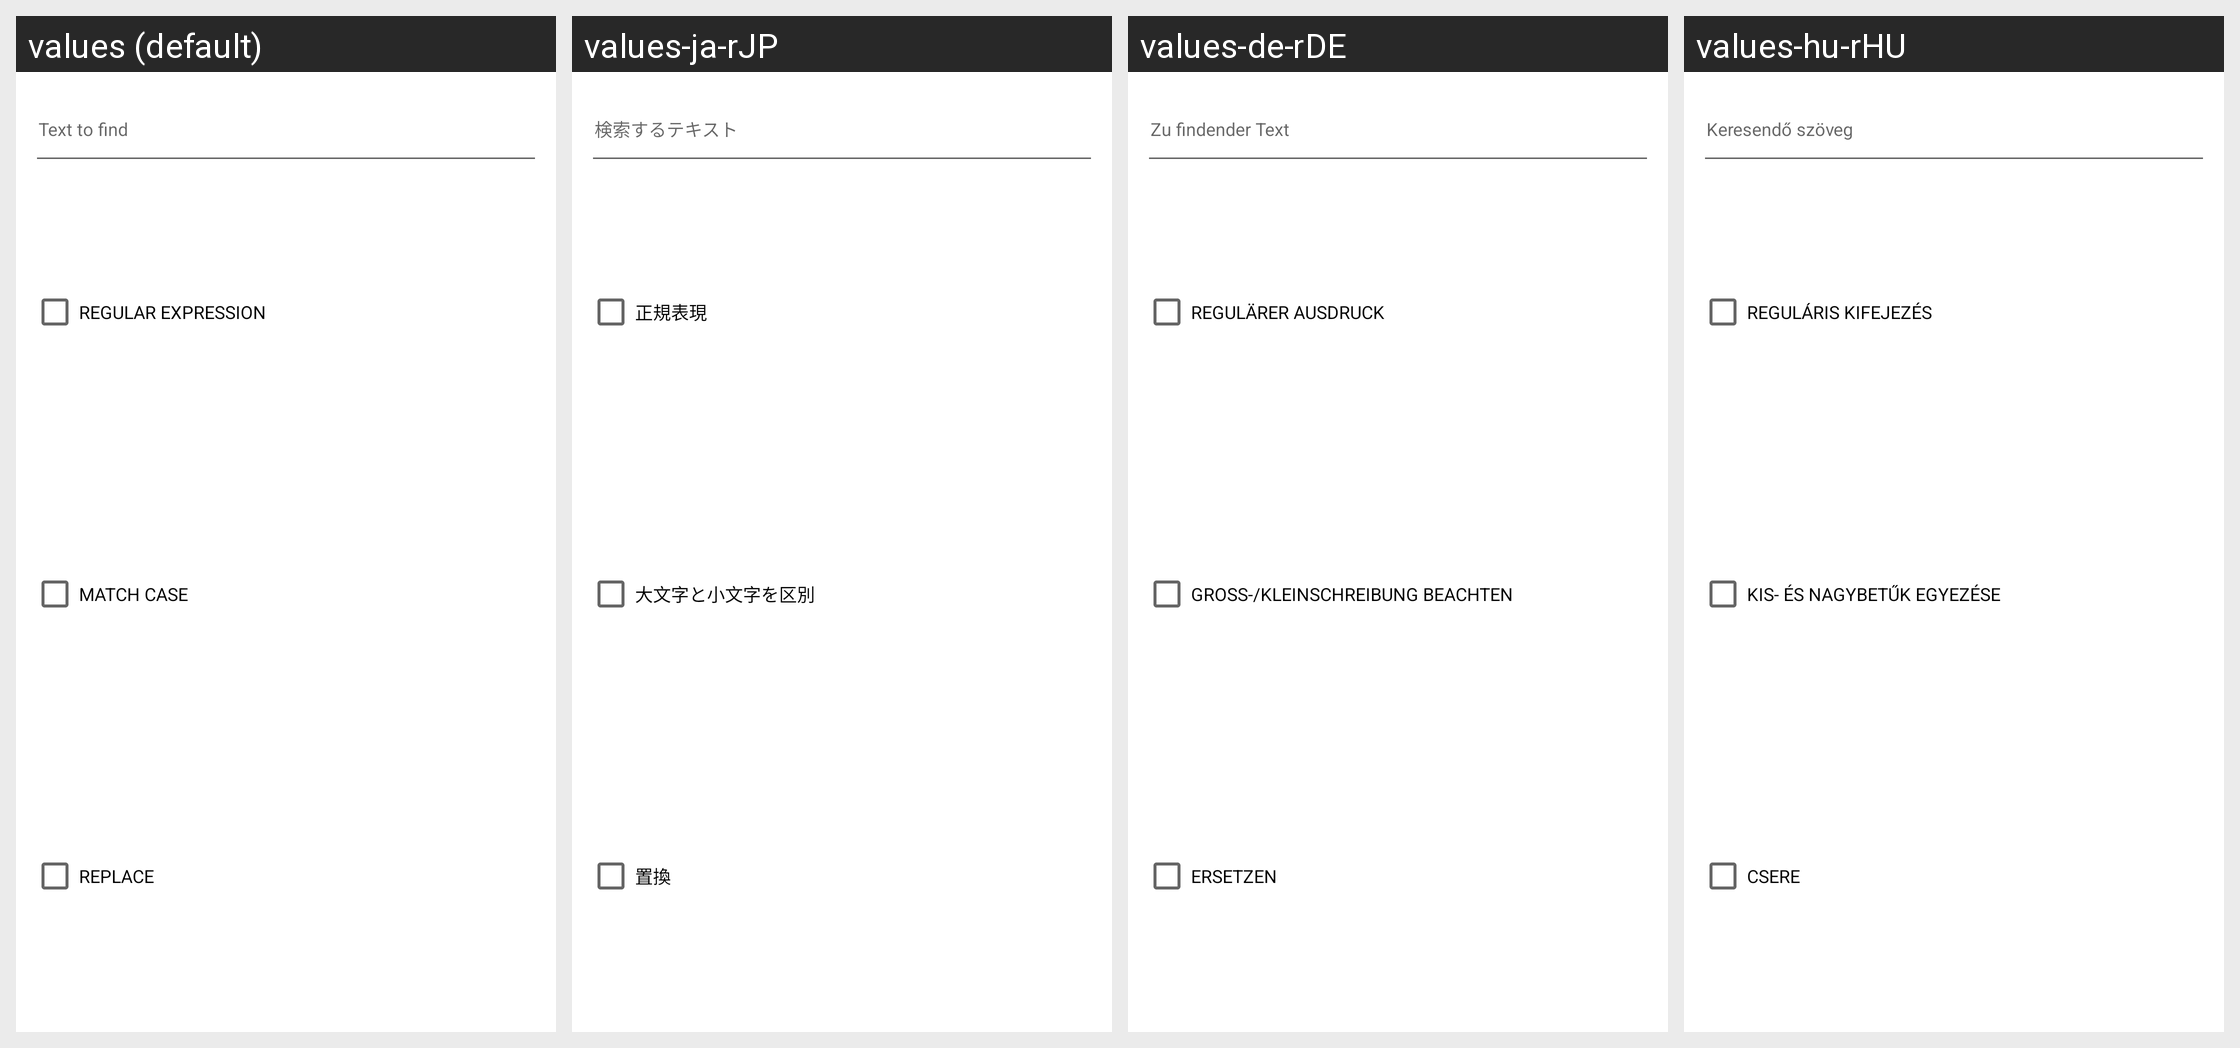

Strings drawn on this Android screen and how each of the app's shown locales translates them:
Android screen res/layout/dialog_fragment_find_text.xml rendered under 4 locales, left to right: values (default), values-ja-rJP, values-de-rDE, values-hu-rHU. Device: Nexus 5 (rendered at 1080×1920; each locale shown at half size, 540×960, under a caption strip naming it); theme Theme.MaterialComponents.DayNight.NoActionBar.
Other locales in the repository, not shown: values-af-rZA, values-ar-rSA, values-az-rAZ, values-be-rBY, values-ca-rES, values-cs-rCZ, values-da-rDK, values-el-rGR, values-es-rES, values-es-rMX, values-fi-rFI, values-fr-rFR, values-gl-rES, values-hi-rIN, values-in-rID, values-it-rIT, values-iw-rIL, values-ko-rKR, values-mn-rMN, values-ms-rMY, values-nl-rNL, values-no-rNO, values-pl-rPL, values-pt-rBR, values-pt-rPT, values-ro-rRO, values-ru-rRU, values-sk-rSK, values-sl-rSI, values-sq-rAL, values-sr-rSP, values-sv-rSE, values-tr-rTR, values-uk-rUA, values-vi-rVN, values-zh-rCN, values-zh-rHK.
Strings drawn on this screen, with the default value and each locale's value (text and hints the layout hard-codes, and strings that could not be matched under every locale, appear in the picture but are not listed):

text_to_find
  values: Text to find
  values-ja-rJP: 検索するテキスト
  values-de-rDE: Zu findender Text
  values-hu-rHU: Keresendő szöveg

regular_expression
  values: Regular Expression
  values-ja-rJP: 正規表現
  values-de-rDE: Regulärer Ausdruck
  values-hu-rHU: Reguláris kifejezés

match_case
  values: Match case
  values-ja-rJP: 大文字と小文字を区別
  values-de-rDE: Groß-/Kleinschreibung beachten
  values-hu-rHU: Kis- és nagybetűk egyezése

replace
  values: Replace
  values-ja-rJP: 置換
  values-de-rDE: Ersetzen
  values-hu-rHU: Csere
